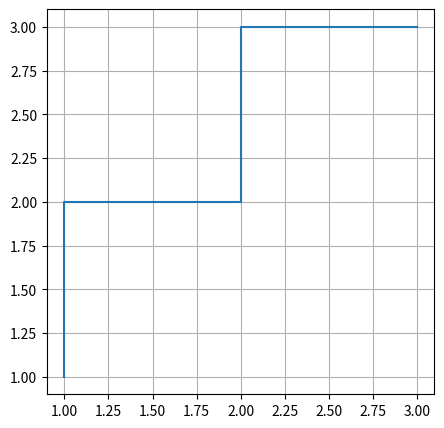

Generate this figure with matplotlib:
import numpy as np
import matplotlib.pyplot as plt



l1 = 20
l2 = 18
l3 = 16
 
fig = plt.figure(figsize=(5, 5))
ax = fig.add_subplot()

y = [l1, l2, l3]
x = [1, 2, 3]
 

ax.step(x, x)
ax.grid()
 
plt.show()
